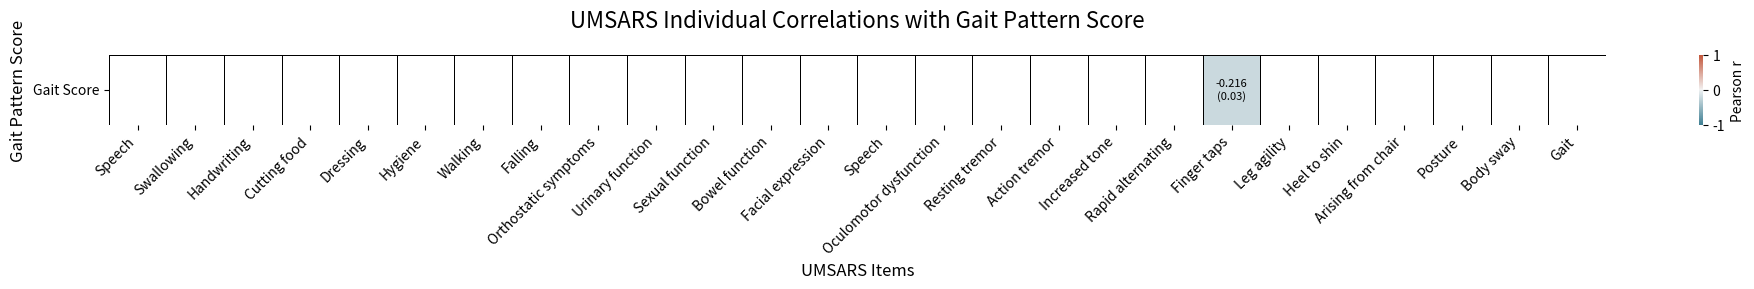

Python code for this plot:
import numpy as np
import matplotlib.pyplot as plt
import seaborn as sns
from scipy.stats import pearsonr

def plot_umsar_indiv_corr(umsars, score):
    """
    Plot UM-SARS individual score correlations with a single gait pattern score.

    Parameters:
    - umsars (np.ndarray or pd.DataFrame): UM-SARS data matrix (subjects x UM-SARS items, total 26 items).
    - score (np.ndarray or pd.Series): Gait pattern score (subjects,).
    
    The function creates a heatmap showing the Pearson correlation coefficients between each UM-SARS item and the gait pattern score.
    Significant correlations (p < 0.05) are annotated with their r and p-values.
    """
    # Convert inputs to NumPy arrays if they aren't already
    umsars = np.array(umsars)
    score = np.array(score).flatten()  # Ensure score is a 1D array
    
    # Validate input dimensions
    if umsars.shape[0] != score.shape[0]:
        raise ValueError("Number of subjects (rows) in 'umsars' and 'score' must be the same.")
    
    # Define UM-SARS item labels
    umsar_part1_tags = [
        "Speech", "Swallowing", "Handwriting", "Cutting food",
        "Dressing", "Hygiene", "Walking", "Falling",
        "Orthostatic symptoms", "Urinary function", "Sexual function", "Bowel function"
    ]
    
    umsar_part2_tags = [
        "Facial expression", "Speech", "Oculomotor dysfunction", "Resting tremor",
        "Action tremor", "Increased tone", "Rapid alternating", "Finger taps",
        "Leg agility", "Heel to shin", "Arising from chair", "Posture",
        "Body sway", "Gait"
    ]
    
    # Combine Part 1 and Part 2 tags
    umsar_tags = umsar_part1_tags + umsar_part2_tags  # Total 26 items
    
    # Define the single gait score label
    gait_label = ["Gait Score"]
    
    num_umsar_items = umsars.shape[1]
    num_gait_scores = 1  # Only one gait score
    
    if num_umsar_items != 26:
        raise ValueError(f"'umsars' should have 26 columns (12 Part 1 + 14 Part 2 items). Current columns: {num_umsar_items}")
    
    # Initialize correlation and p-value arrays
    r_values = np.zeros(num_umsar_items)
    p_values = np.ones(num_umsar_items)
    
    # Calculate Pearson correlation for each UM-SARS item with the gait score
    for i in range(num_umsar_items):
        r, p = pearsonr(umsars[:, i], score)
        r_values[i] = r
        p_values[i] = p
    
    # Create a mask for significant correlations (p < 0.05)
    mask = p_values < 0.05
    
    # Reshape r_values and p_values for heatmap (1 row x 26 columns)
    r_matrix = r_values.reshape(1, -1)
    p_matrix = p_values.reshape(1, -1)
    mask_matrix = mask.reshape(1, -1)
    
    # Define figure size (wider to accommodate 26 items)
    fig_width = 20  # inches
    fig_height = 3  # inches
    plt.figure(figsize=(fig_width, fig_height))
    
    # Create custom diverging colormap
    cmap = sns.diverging_palette(220, 20, as_cmap=True)
    
    # Create a heatmap with seaborn
    ax = sns.heatmap(
        r_matrix,
        annot=False,  # We'll add custom annotations later
        cmap=cmap,
        vmin=-1,      # Pearson r ranges from -1 to 1
        vmax=1,
        cbar=True,
        linewidths=0.5,
        linecolor='k',
        mask=~mask_matrix,   # Mask non-significant correlations
        square=False,
        xticklabels=umsar_tags,
        yticklabels=gait_label,
        cbar_kws={"label": "Pearson r"}
    )
    
    # Add annotations for significant correlations
    for j in range(num_umsar_items):
        if mask_matrix[0, j]:
            r_val = r_matrix[0, j]
            p_val = p_matrix[0, j]
            if p_val < 0.001:
                p_str = f"{p_val:.3e}"
            elif p_val < 0.01:
                p_str = f"{p_val:.4f}"
            else:
                p_str = f"{p_val:.2f}"
            annotation = f"{r_val:.3f}\n({p_str})"
            ax.text(j + 0.5, 0.5, annotation,
                    ha='center', va='center', fontsize=8, color='black')
    
    # Set labels and title
    ax.set_xlabel('UMSARS Items', fontsize=12)
    ax.set_ylabel('Gait Pattern Score', fontsize=12)
    plt.title('UMSARS Individual Correlations with Gait Pattern Score', fontsize=16, pad=20)
    
    # Rotate x-axis labels for better readability
    plt.xticks(rotation=45, ha='right')
    
    # Adjust y-axis label position
    plt.yticks(rotation=0)  # Keep y-label horizontal
    
    # Adjust layout to prevent clipping
    plt.tight_layout()
    
    # Display the plot
    plt.show()

# Example usage:
if __name__ == "__main__":
    # Example data (replace with your actual data)
    num_subjects = 100
    num_umsar_items = 26
    num_gait_scores = 1
    
    # Generate random data for demonstration
    np.random.seed(0)
    umsars_example = np.random.rand(num_subjects, num_umsar_items)
    score_example = np.random.rand(num_subjects)  # Single gait score
    
    plot_umsar_indiv_corr(umsars=umsars_example, score=score_example)
